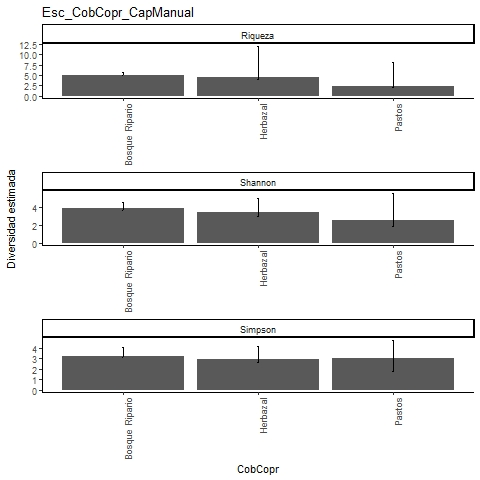

Values plotted in this chart, from the file beside it:
, Site, Diversity, Observed, Estimator, s.e., LCL, UCL, n, S.obs, SC
1, Bosque Ripario, Species richness, 5, 5, 0.308, 5, 5.721, 50, 5, 1
2, Bosque Ripario, Shannon diversity, 3.708, 3.865, 0.336, 3.708, 4.523, 50, 5, 1
3, Bosque Ripario, Simpson diversity, 3.094, 3.232, 0.412, 3.094, 4.039, 50, 5, 1
4, Herbazal, Species richness, 4, 4.471, 1.256, 4.028, 12.03, 17, 4, 0.9477
5, Herbazal, Shannon diversity, 3.05, 3.428, 0.823, 3.05, 5.041, 17, 4, 0.9477
6, Herbazal, Simpson diversity, 2.604, 2.894, 0.629, 2.604, 4.126, 17, 4, 0.9477
7, Pastos, Species richness, 2, 2.333, 0.943, 2.018, 8.09, 3, 2, 0.8333
8, Pastos, Shannon diversity, 1.89, 2.52, 1.565, 1.89, 5.588, 3, 2, 0.8333
9, Pastos, Simpson diversity, 1.8, 3, 0.885, 1.8, 4.734, 3, 2, 0.8333
